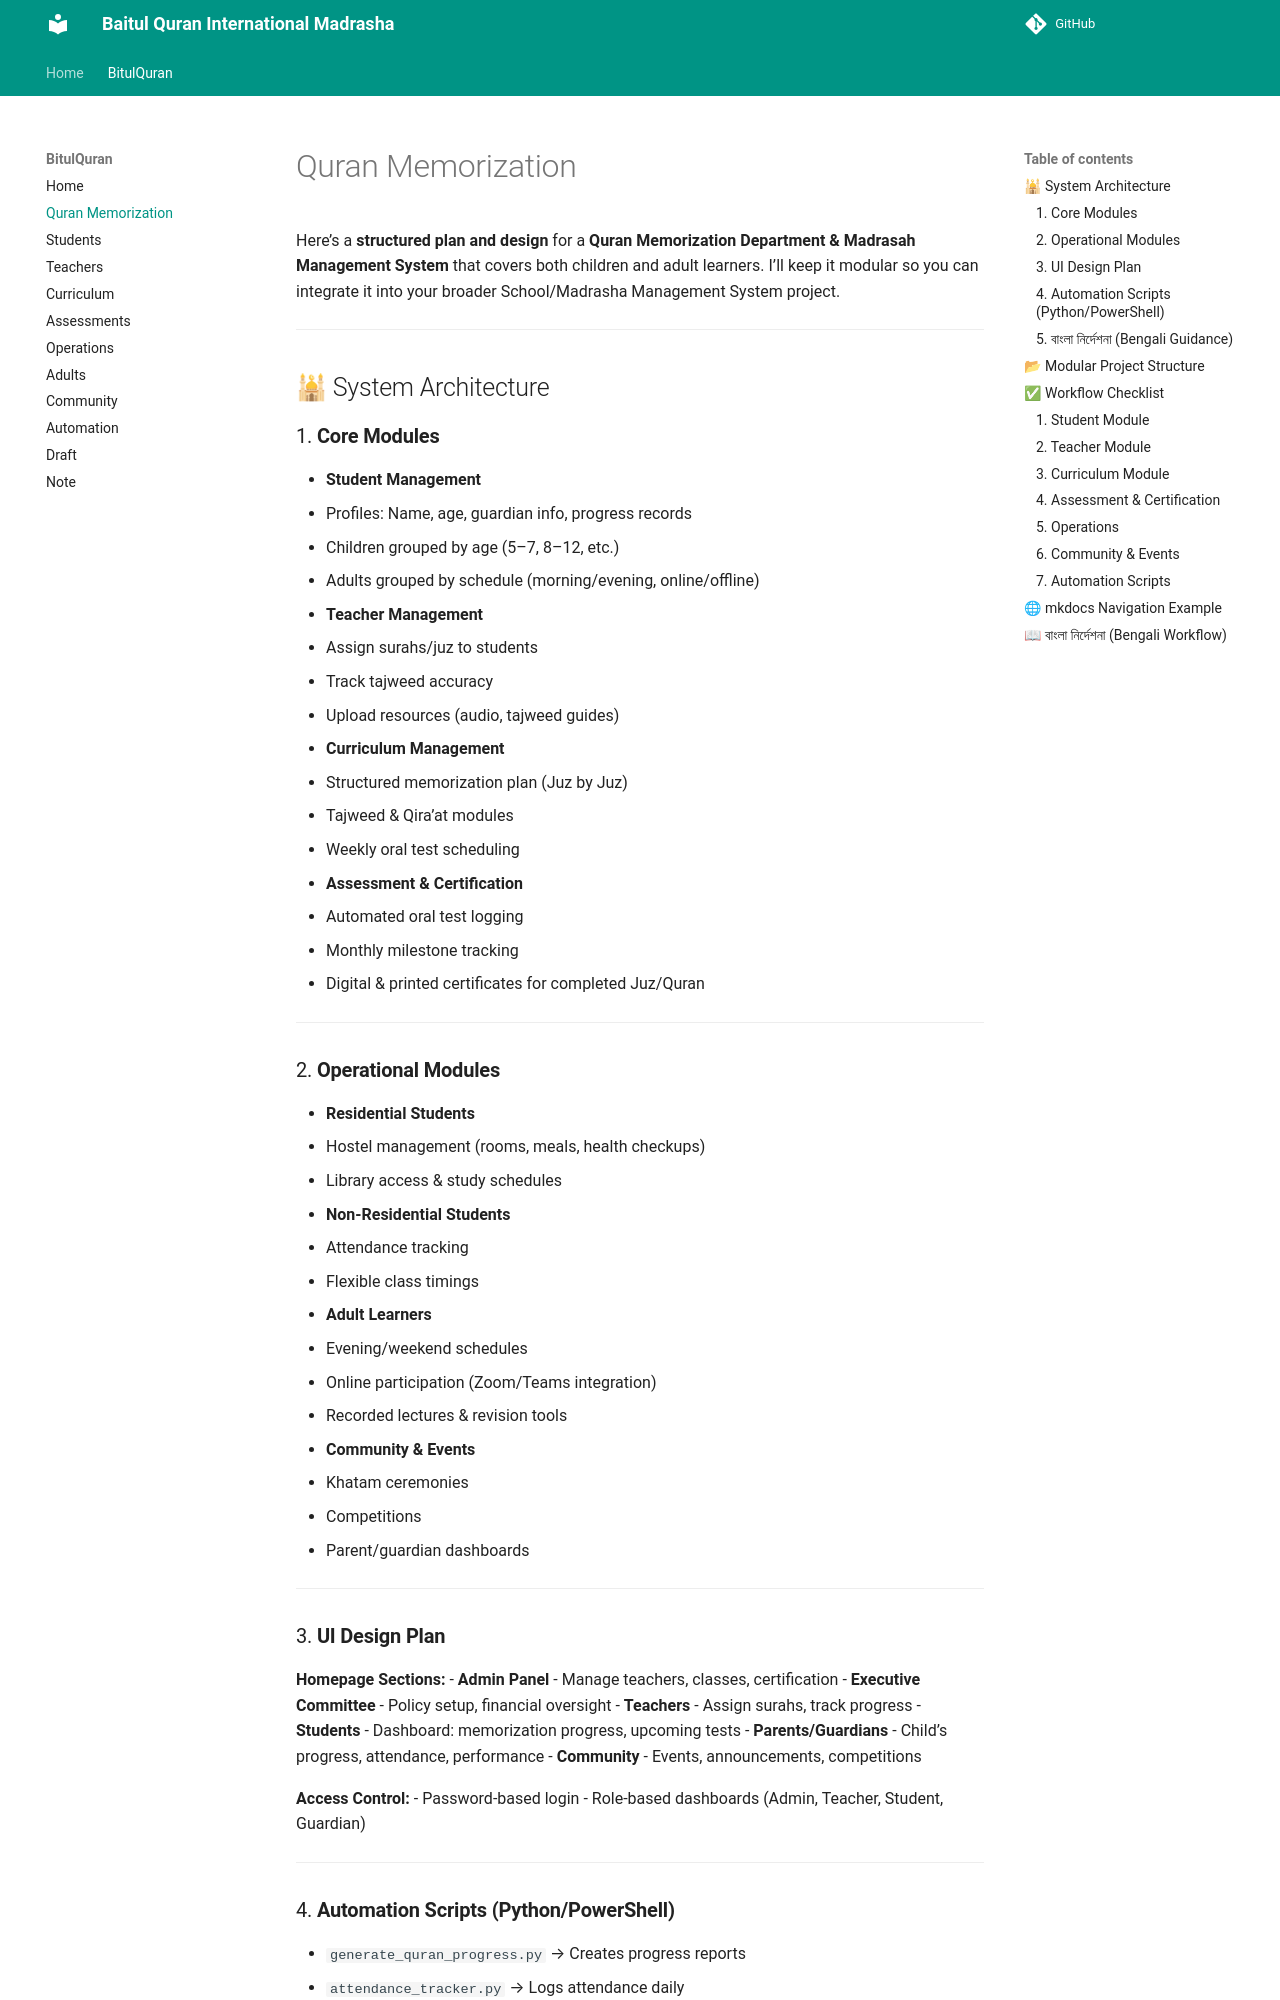

repository: MJ-Ahmad/abn · page: Quran_Memorization/index.html · generator: mkdocs

Here’s a **structured plan and design** for a **Quran Memorization Department & Madrasah Management System** that covers both children and adult learners. I’ll keep it modular so you can integrate it into your broader School/Madrasha Management System project.

---

## 🕌 System Architecture

### 1. **Core Modules**
- **Student Management**
  - Profiles: Name, age, guardian info, progress records
  - Children grouped by age (5–7, 8–12, etc.)
  - Adults grouped by schedule (morning/evening, online/offline)

- **Teacher Management**
  - Assign surahs/juz to students
  - Track tajweed accuracy
  - Upload resources (audio, tajweed guides)

- **Curriculum Management**
  - Structured memorization plan (Juz by Juz)
  - Tajweed & Qira’at modules
  - Weekly oral test scheduling

- **Assessment & Certification**
  - Automated oral test logging
  - Monthly milestone tracking
  - Digital & printed certificates for completed Juz/Quran

---

### 2. **Operational Modules**
- **Residential Students**
  - Hostel management (rooms, meals, health checkups)
  - Library access & study schedules

- **Non-Residential Students**
  - Attendance tracking
  - Flexible class timings

- **Adult Learners**
  - Evening/weekend schedules
  - Online participation (Zoom/Teams integration)
  - Recorded lectures & revision tools

- **Community & Events**
  - Khatam ceremonies
  - Competitions
  - Parent/guardian dashboards

---

### 3. **UI Design Plan**
**Homepage Sections:**
- **Admin Panel**
  - Manage teachers, classes, certification
- **Executive Committee**
  - Policy setup, financial oversight
- **Teachers**
  - Assign surahs, track progress
- **Students**
  - Dashboard: memorization progress, upcoming tests
- **Parents/Guardians**
  - Child’s progress, attendance, performance
- **Community**
  - Events, announcements, competitions

**Access Control:**
- Password-based login
- Role-based dashboards (Admin, Teacher, Student, Guardian)

---

### 4. **Automation Scripts (Python/PowerShell)**
- `generate_quran_progress.py` → Creates progress reports
- `attendance_tracker.py` → Logs attendance daily
- `certification_automation.py` → Issues certificates automatically
- `event_scheduler.py` → Manages khatam ceremonies & competitions

---
